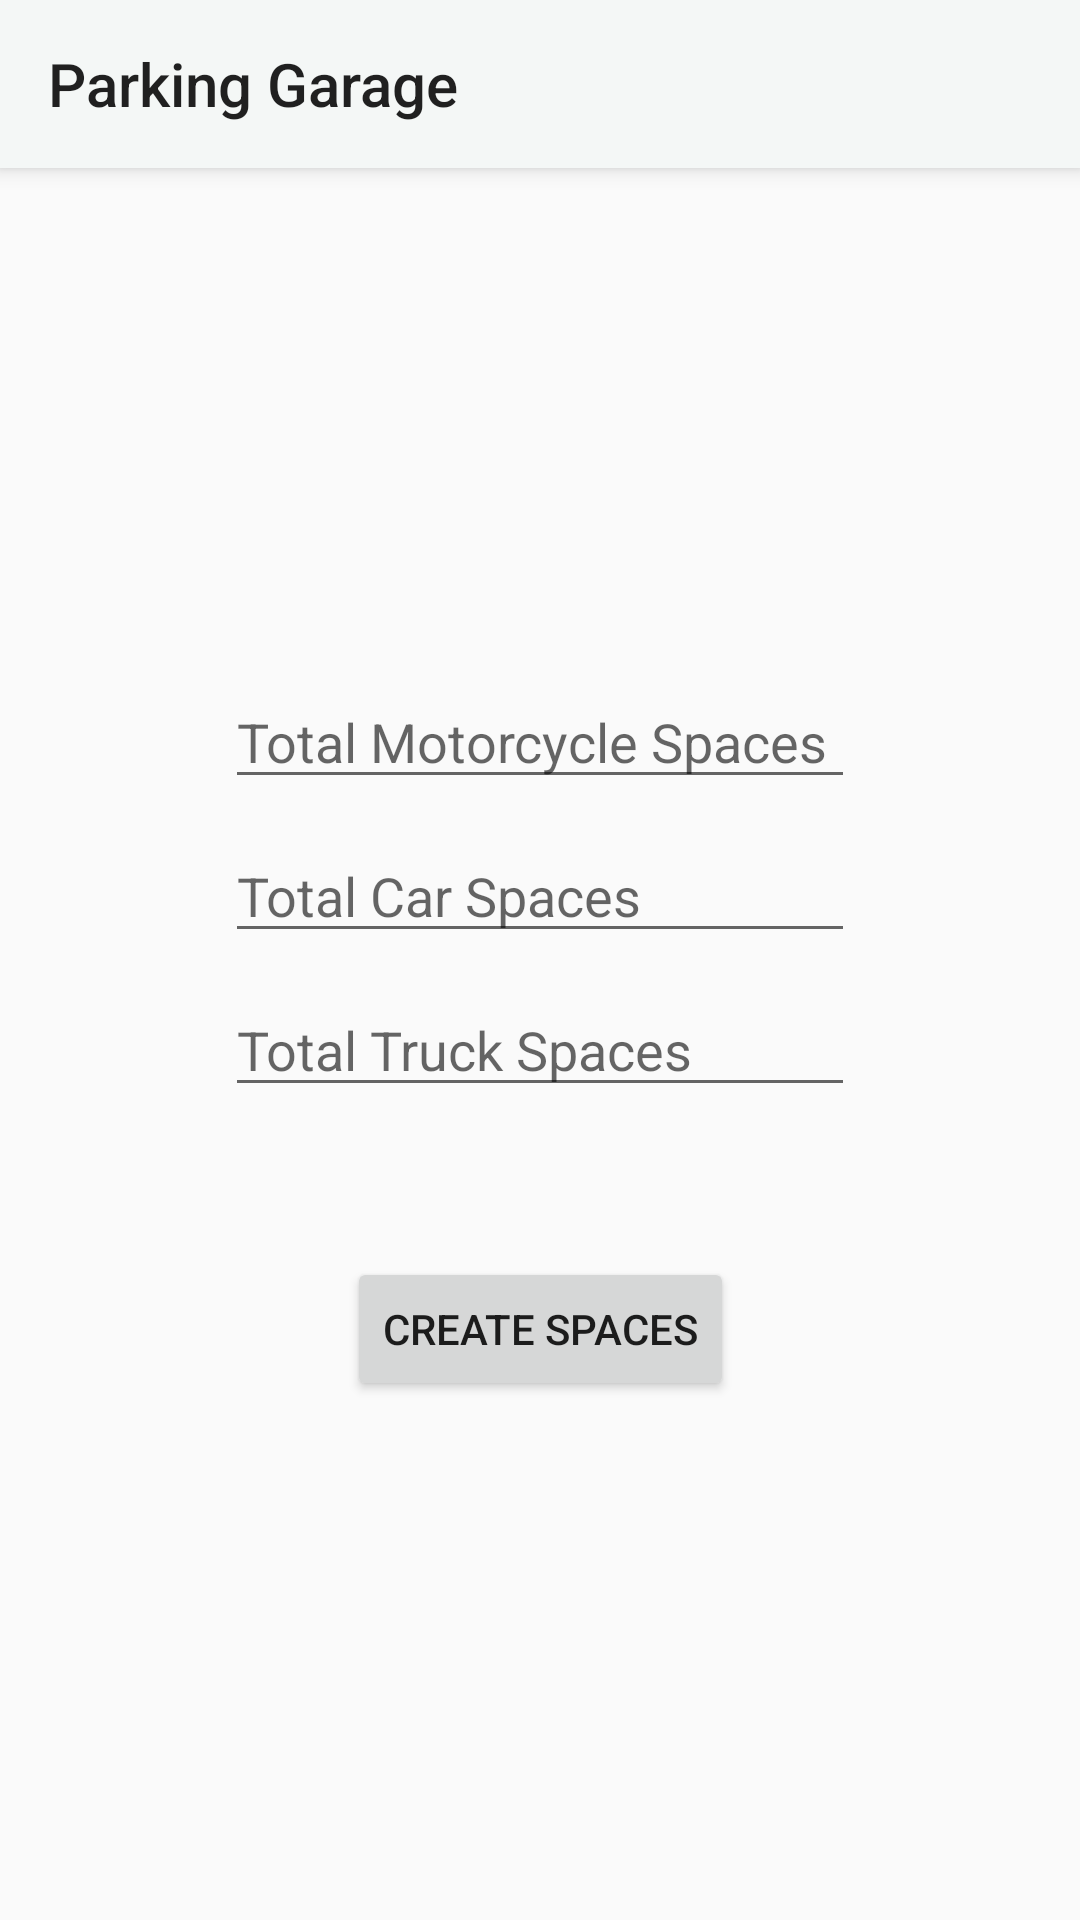

The Android layout XML behind this screen, and the referenced resources:
<!-- AndroidManifest.xml: application theme AppTheme -->
<!-- res/layout/activity_number_spaces.xml -->
<?xml version="1.0" encoding="utf-8"?>
<android.support.constraint.ConstraintLayout xmlns:android="http://schemas.android.com/apk/res/android"
    xmlns:app="http://schemas.android.com/apk/res-auto"
    android:layout_width="match_parent"
    android:layout_height="match_parent">

    <include layout="@layout/blank_toolbar" />

    <EditText
        android:id="@+id/activity_number_spaces_numMotoSpacesField"
        android:layout_width="wrap_content"
        android:layout_height="wrap_content"
        android:layout_marginTop="225dp"
        android:ems="10"
        android:hint="Total Motorcycle Spaces"
        android:inputType="number"
        app:layout_constraintEnd_toEndOf="parent"
        app:layout_constraintHorizontal_bias="0.5"
        app:layout_constraintStart_toStartOf="parent"
        app:layout_constraintTop_toTopOf="parent" />

    <EditText
        android:id="@+id/activity_number_spaces_numCarSpacesField"
        android:layout_width="wrap_content"
        android:layout_height="wrap_content"
        android:layout_marginTop="10dp"
        android:ems="10"
        android:hint="Total Car Spaces"
        android:inputType="number"
        app:layout_constraintEnd_toEndOf="parent"
        app:layout_constraintHorizontal_bias="0.5"
        app:layout_constraintStart_toStartOf="parent"
        app:layout_constraintTop_toBottomOf="@+id/activity_number_spaces_numMotoSpacesField" />

    <EditText
        android:id="@+id/activity_number_spaces_numTruckSpacesField"
        android:layout_width="wrap_content"
        android:layout_height="wrap_content"
        android:layout_marginTop="10dp"
        android:ems="10"
        android:hint="Total Truck Spaces"
        android:inputType="number"
        app:layout_constraintEnd_toEndOf="parent"
        app:layout_constraintHorizontal_bias="0.5"
        app:layout_constraintStart_toStartOf="parent"
        app:layout_constraintTop_toBottomOf="@+id/activity_number_spaces_numCarSpacesField" />

    <Button
        android:id="@+id/activity_number_spaces_createSpacesBtn"
        android:layout_width="wrap_content"
        android:layout_height="wrap_content"
        android:layout_marginTop="50dp"
        android:text="create spaces"
        app:layout_constraintEnd_toEndOf="parent"
        app:layout_constraintHorizontal_bias="0.5"
        app:layout_constraintStart_toStartOf="parent"
        app:layout_constraintTop_toBottomOf="@+id/activity_number_spaces_numTruckSpacesField" />

</android.support.constraint.ConstraintLayout>
<!-- res/layout/blank_toolbar.xml (included above) -->
<?xml version="1.0" encoding="utf-8"?>
<android.support.v7.widget.Toolbar xmlns:android="http://schemas.android.com/apk/res/android"
    xmlns:app="http://schemas.android.com/apk/res-auto"
    android:id="@+id/blank_toolbar"
    style="@style/ParkingGarageToolbar"
    android:layout_width="match_parent"
    android:layout_height="?attr/actionBarSize"
    android:layout_marginBottom="?attr/actionBarSize"
    android:elevation="4dp"
    app:layout_constraintStart_toStartOf="parent"
    app:layout_constraintTop_toTopOf="parent"
    app:title="Parking Garage" />
<!-- resources referenced by this layout -->
<resources>
  <style name="ParkingGarageToolbar">
          <item name="android:background">@color/colorPrimary</item>
      </style>
  <style name="AppTheme" parent="Theme.AppCompat.Light.NoActionBar">
          
          <item name="colorPrimary">@color/colorPrimary</item>
          <item name="colorPrimaryDark">@color/colorPrimaryDark</item>
          <item name="colorAccent">@color/colorAccent</item>
      </style>
  <color name="colorPrimary">#F4F7F6</color>
  <color name="colorPrimaryDark">#697979</color>
  <color name="colorAccent">#258BA8</color>
</resources>
